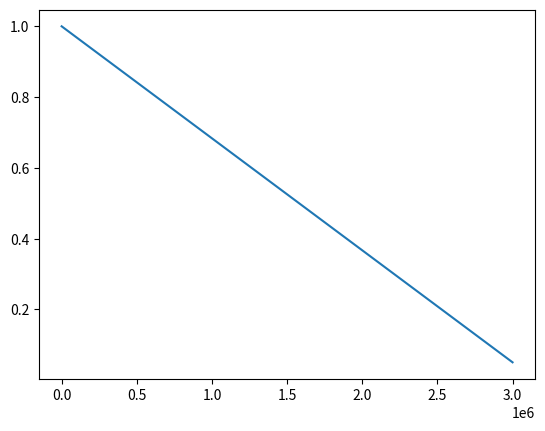

Recreate this plot in Python.
class LinearDecaySchedule(object):
    def __init__(self, initial_value, final_value, max_steps):
        assert initial_value > final_value, "initial_value should be > final_value"
        self.initial_value = initial_value
        self.final_value = final_value
        self.decay_factor = (initial_value - final_value) / max_steps

    def __call__(self, step_num):
        current_value = self.initial_value - self.decay_factor * step_num
        if current_value < self.final_value:
            current_value = self.final_value
        return current_value

if __name__ == "__main__":
    import matplotlib.pyplot as plt
    epsilon_initial = 1.0
    epsilon_final = 0.05
    MAX_NUM_EPISODES = 10000
    MAX_STEPS_PER_EPISODE = 300
    linear_sched = LinearDecaySchedule(initial_value = epsilon_initial,
                                    final_value = epsilon_final,
                                    max_steps = MAX_NUM_EPISODES * MAX_STEPS_PER_EPISODE)
    epsilon = [linear_sched(step) for step in range(MAX_NUM_EPISODES * MAX_STEPS_PER_EPISODE)]
    plt.plot(epsilon)
    plt.show()